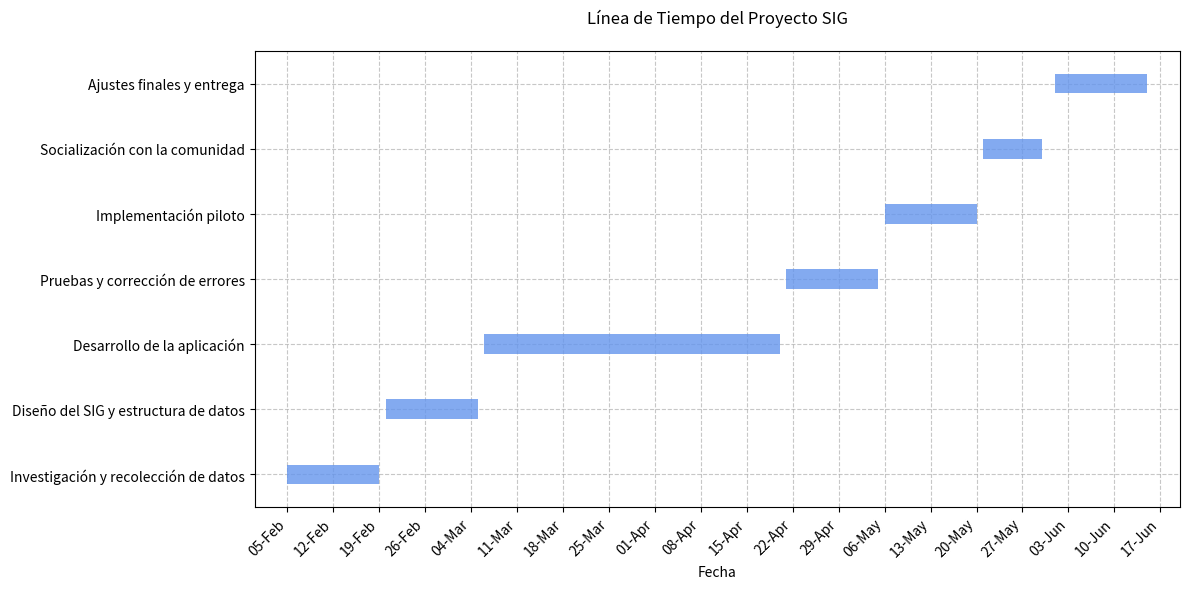

Reproduce this figure in Python.
import matplotlib.pyplot as plt
import pandas as pd
import datetime
from matplotlib.dates import WeekdayLocator, DateFormatter

# Crear los datos
df = pd.DataFrame([
    ['Investigación y recolección de datos', '2024-02-05', '2024-02-19'],
    ['Diseño del SIG y estructura de datos', '2024-02-20', '2024-03-05'],
    ['Desarrollo de la aplicación', '2024-03-06', '2024-04-20'],
    ['Pruebas y corrección de errores', '2024-04-21', '2024-05-05'],
    ['Implementación piloto', '2024-05-06', '2024-05-20'],
    ['Socialización con la comunidad', '2024-05-21', '2024-05-30'],
    ['Ajustes finales y entrega', '2024-06-01', '2024-06-15']
], columns=['Tarea', 'Inicio', 'Fin'])

# Convertir fechas a datetime
df['Inicio'] = pd.to_datetime(df['Inicio'])
df['Fin'] = pd.to_datetime(df['Fin'])

# Calcular la duración de cada tarea
df['Duración'] = (df['Fin'] - df['Inicio']).dt.days

# Crear la figura y los ejes
fig, ax = plt.subplots(figsize=(12, 6))
ax.set_ylim(-0.5, len(df) - 0.5)
ax.set_yticks(range(len(df)))
ax.set_yticklabels(df['Tarea'])
ax.grid(True, axis='x', linestyle='--', alpha=0.7)
ax.grid(True, axis='y', linestyle='--', alpha=0.7)
ax.set_axisbelow(True)

# Configurar los límites del eje x
ax.set_xlim(df['Inicio'].min() - pd.Timedelta(days=5),
            df['Fin'].max() + pd.Timedelta(days=5))

# Formato de fechas en el eje x
ax.xaxis.set_major_formatter(DateFormatter('%d-%b'))
ax.xaxis.set_major_locator(WeekdayLocator(byweekday=0))  # Mostrar lunes

# Crear las barras del Gantt
for idx, row in df.iterrows():
    start_date = row['Inicio']
    duration = row['Duración']
    ax.barh(idx, duration, left=start_date, height=0.3, 
            color='cornflowerblue', alpha=0.8)

# Rotar y alinear las etiquetas del eje x
plt.setp(ax.get_xticklabels(), rotation=45, ha='right')

# Añadir títulos y etiquetas
plt.title('Línea de Tiempo del Proyecto SIG', pad=20, fontsize=12)
plt.xlabel('Fecha', fontsize=10)

# Ajustar los márgenes
plt.tight_layout()

# Mostrar el gráfico
plt.show()
